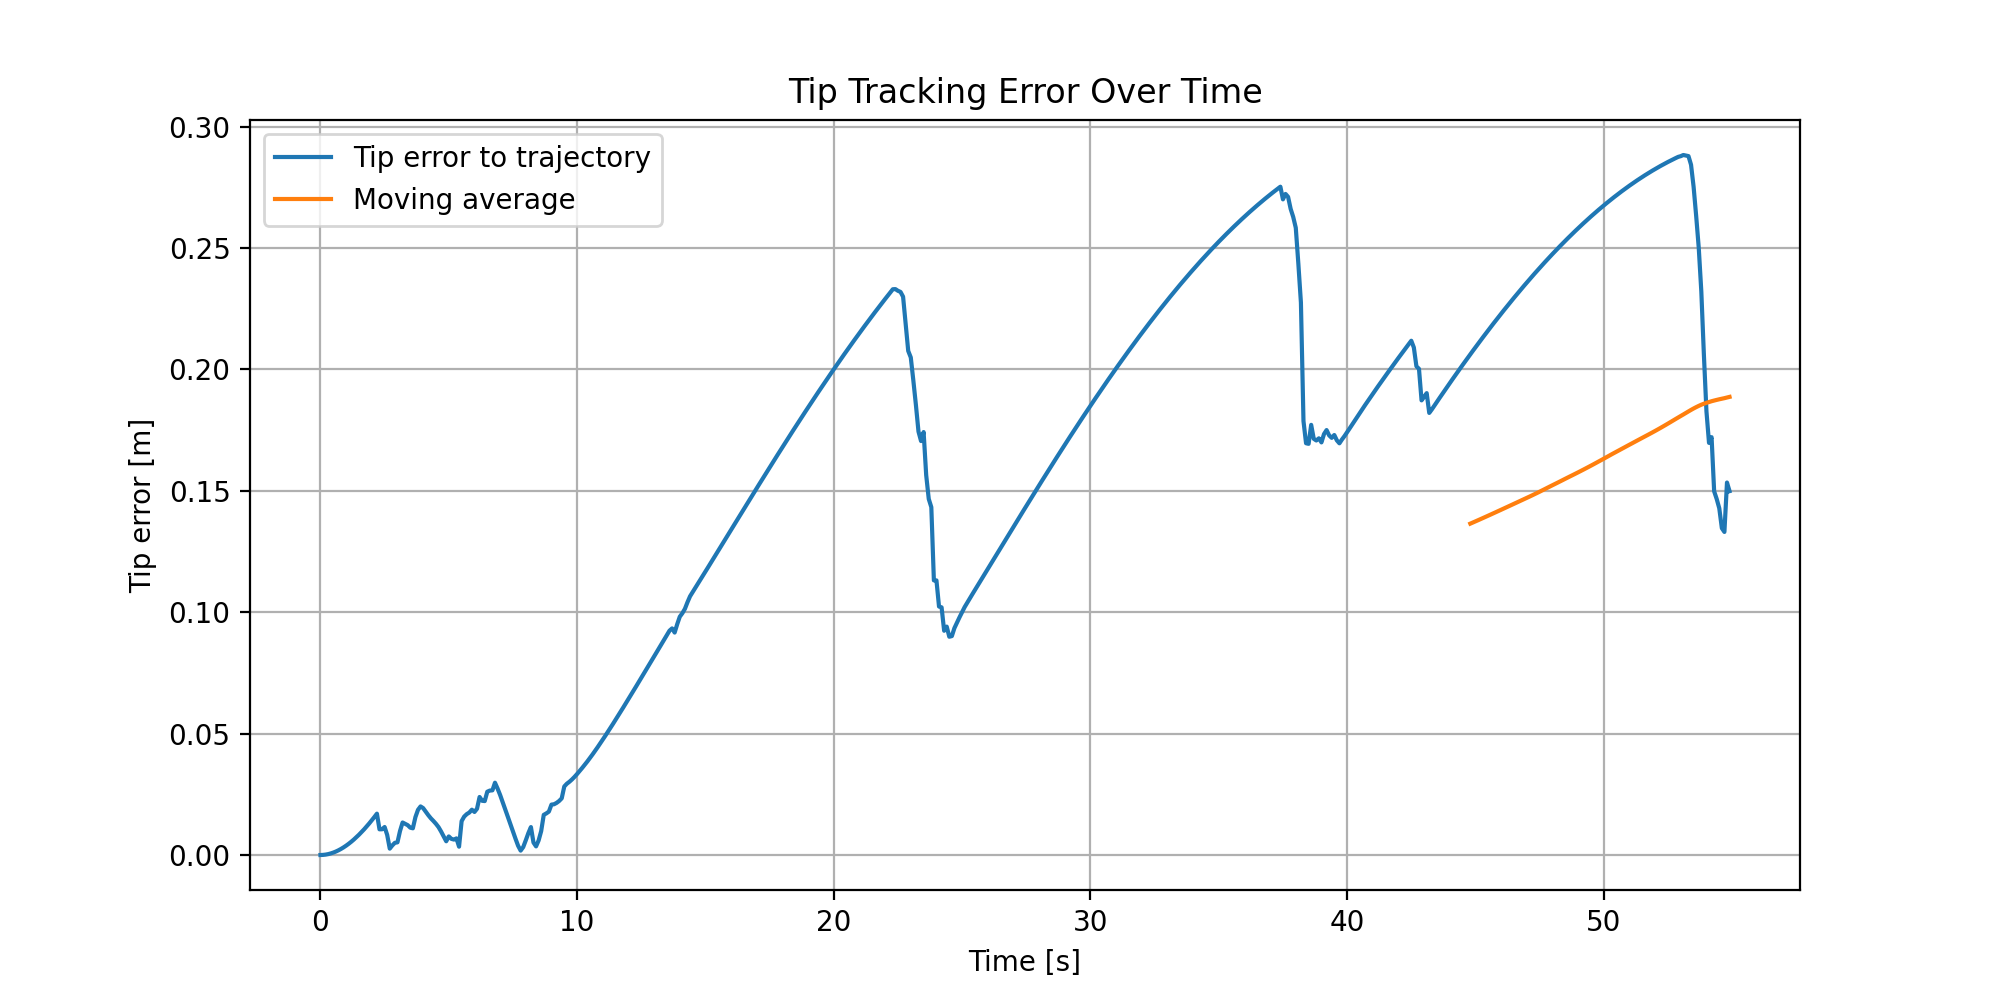

Values plotted in this chart, from the file beside it:
time_s, tip_error_m
0.000000000000000000e+00, 0.000000000000000000e+00
1.000000000000000056e-01, 4.095851408476090913e-05
2.000000000000000111e-01, 1.627344946422781640e-04
3.000000000000000444e-01, 3.636785657049319376e-04
4.000000000000000222e-01, 6.421412418903557715e-04
5.000000000000000000e-01, 9.964728118253020610e-04
6.000000000000000888e-01, 1.425023187223593488e-03
7.000000000000000666e-01, 1.926141723690031650e-03
8.000000000000000444e-01, 2.498177019353559417e-03
9.000000000000000222e-01, 3.139476697068617657e-03
1.000000000000000000e+00, 3.848387175565108880e-03
1.100000000000000089e+00, 4.623253434525435510e-03
1.200000000000000178e+00, 5.462418778232261754e-03
1.300000000000000044e+00, 6.364224602081324823e-03
1.400000000000000133e+00, 7.327010165935617797e-03
1.500000000000000000e+00, 8.349112377939570812e-03
1.600000000000000089e+00, 9.428865592121296255e-03
1.700000000000000178e+00, 1.056460142278219279e-02
1.800000000000000044e+00, 1.175464857837929360e-02
1.900000000000000133e+00, 1.299733271730417646e-02
2.000000000000000000e+00, 1.429097632767836225e-02
2.100000000000000089e+00, 1.563389863300957208e-02
2.200000000000000178e+00, 1.702441552527167445e-02
2.300000000000000266e+00, 1.058268521961566212e-02
2.400000000000000355e+00, 1.060075466340964015e-02
2.500000000000000000e+00, 1.153892905547401759e-02
2.600000000000000089e+00, 8.259681125064512186e-03
2.700000000000000178e+00, 2.623622740527875932e-03
2.800000000000000266e+00, 3.959775883078542162e-03
2.900000000000000355e+00, 5.026454720507023480e-03
3.000000000000000000e+00, 5.212921807049890159e-03
3.100000000000000089e+00, 9.891555753841207999e-03
3.200000000000000178e+00, 1.339070503025081849e-02
3.300000000000000266e+00, 1.283247990138272794e-02
3.400000000000000355e+00, 1.228547344769756813e-02
3.500000000000000000e+00, 1.125264797086178957e-02
3.600000000000000089e+00, 1.099501419276172412e-02
3.700000000000000178e+00, 1.561227205018444163e-02
3.800000000000000266e+00, 1.859975351331488377e-02
3.900000000000000355e+00, 2.000739970687922045e-02
4.000000000000000000e+00, 1.933389878925925037e-02
4.100000000000000533e+00, 1.786570957806522808e-02
4.200000000000000178e+00, 1.642895326830010744e-02
4.299999999999999822e+00, 1.512550165717563462e-02
4.400000000000000355e+00, 1.403314756163432341e-02
4.500000000000000000e+00, 1.285481981279093001e-02
4.600000000000000533e+00, 1.149060415463351234e-02
4.700000000000000178e+00, 9.678668656741126405e-03
4.800000000000000711e+00, 7.648603846525003219e-03
4.900000000000000355e+00, 5.658869392059727964e-03
5.000000000000000000e+00, 7.654942725658894602e-03
5.100000000000000533e+00, 6.653479652813336712e-03
5.200000000000000178e+00, 6.360875058559964379e-03
5.300000000000000711e+00, 6.846150422535652799e-03
5.400000000000000355e+00, 3.432777397452687219e-03
5.500000000000000000e+00, 1.394843323257911188e-02
5.600000000000000533e+00, 1.582422706183673339e-02
5.700000000000000178e+00, 1.683501335759210807e-02
5.800000000000000711e+00, 1.748967266502478649e-02
5.900000000000000355e+00, 1.865973241830875401e-02
... 490 more rows
